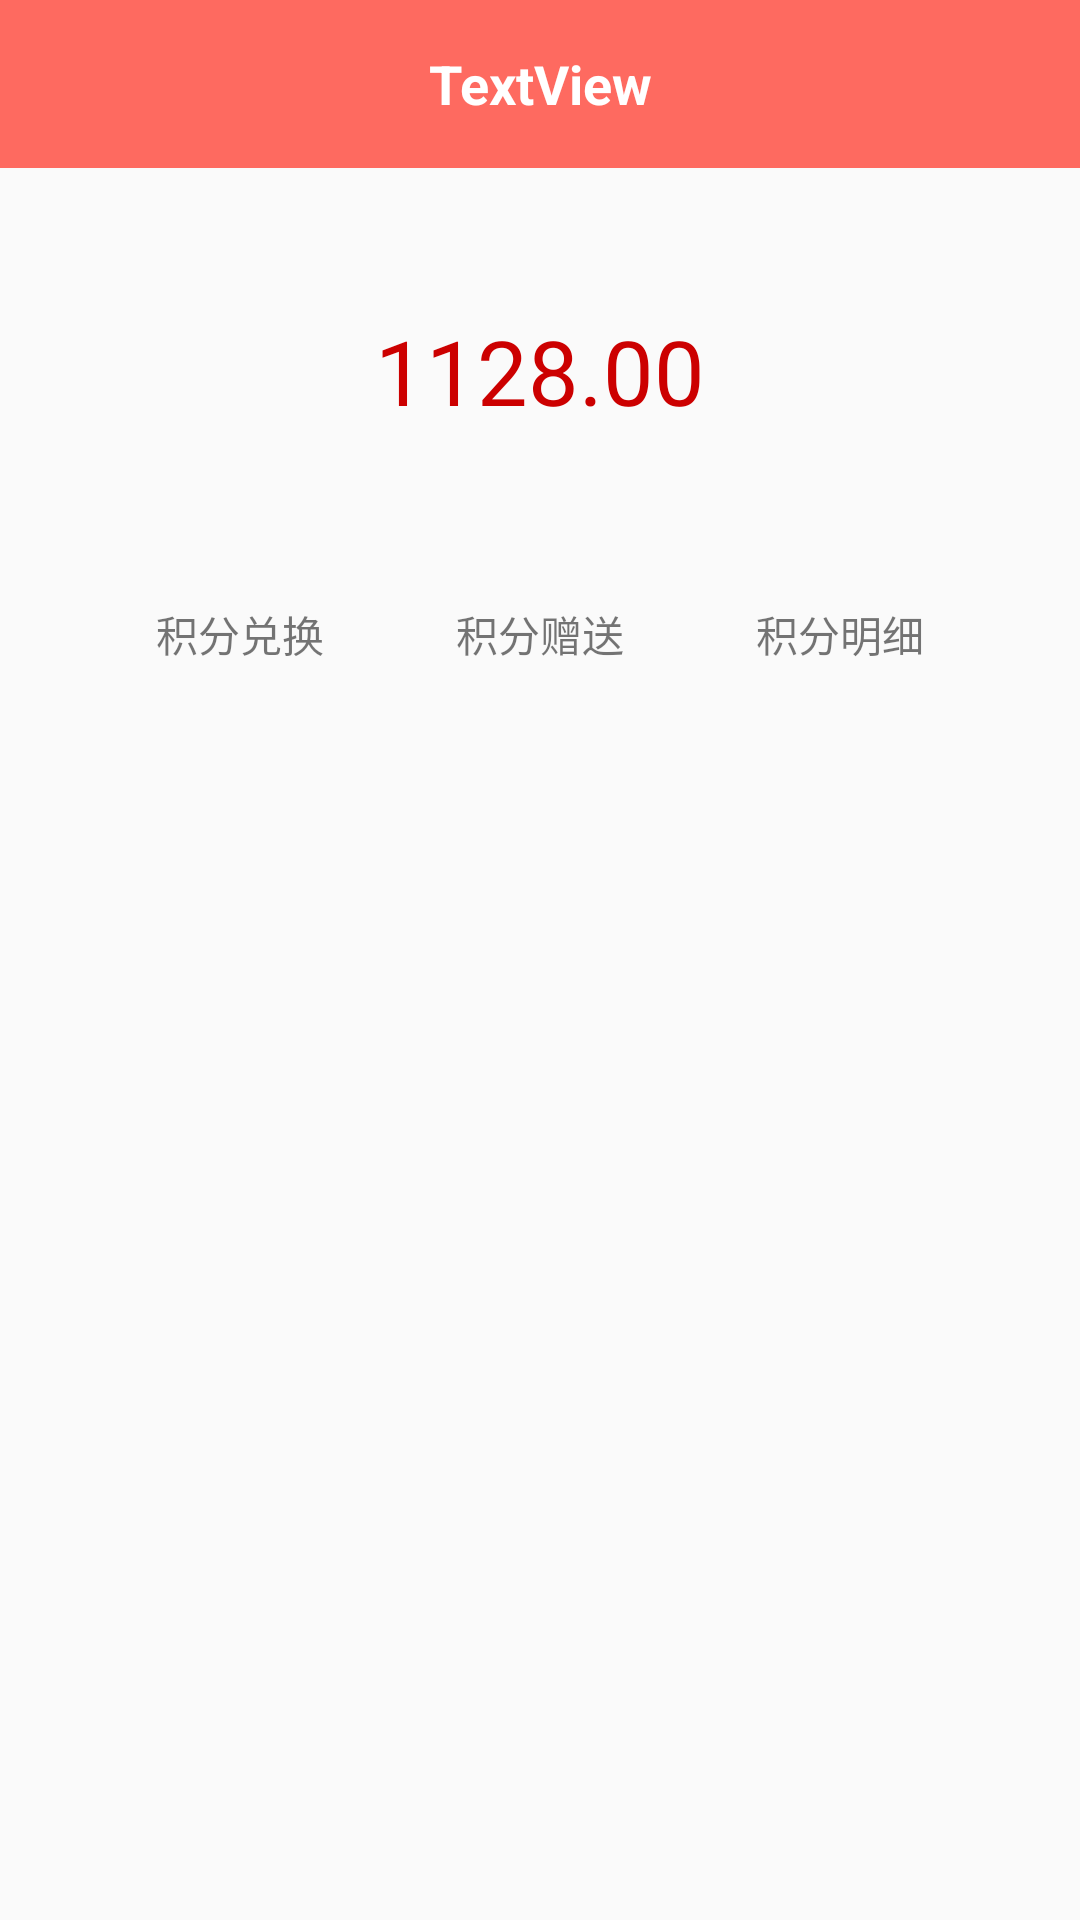

Write the Android layout XML for this screen, with the resource values it uses.
<!-- AndroidManifest.xml: application theme MyStyle -->
<!-- res/layout/my_score_layout.xml -->
<?xml version="1.0" encoding="utf-8"?>
<LinearLayout xmlns:android="http://schemas.android.com/apk/res/android"
              xmlns:app="http://schemas.android.com/apk/res-auto"
              android:orientation="vertical"
              android:layout_width="match_parent"
              android:layout_height="match_parent">
    <include layout="@layout/title_layout"/>
    <RelativeLayout
        android:layout_width="match_parent"
        android:layout_height="135dp"
       >
        <TextView
            android:id="@+id/myScore"
            android:layout_width="wrap_content"
            android:layout_height="wrap_content"
            android:layout_centerInParent="true"
            android:textSize="30sp"
            android:text="1128.00"
            android:textColor="@android:color/holo_red_dark"/>
    </RelativeLayout>
   <LinearLayout
       android:layout_width="match_parent"
       android:layout_height="150dp"
       android:paddingLeft="40dp"
       android:paddingRight="40dp"
       android:gravity="center_horizontal">
       <LinearLayout
           android:id="@+id/Socre_exchange"
           android:layout_width="0dp"
           android:layout_height="wrap_content"
           android:layout_weight="1"
            android:gravity="center"
           android:layout_marginRight="20dp"
           android:orientation="vertical"
           >
           <ImageView
               android:layout_width="wrap_content"
               android:layout_height="wrap_content"
               app:srcCompat="@mipmap/ic_launcher_round"/>
           <TextView

               android:layout_width="wrap_content"
               android:layout_height="wrap_content"
               android:layout_marginTop="10sp"
               android:text="积分兑换"/>

       </LinearLayout>
       <LinearLayout
           android:id="@+id/Socre_send"
           android:layout_width="0dp"
           android:layout_height="wrap_content"
           android:layout_weight="1"
           android:gravity="center"
           android:layout_marginRight="20dp"
           android:orientation="vertical"
           >
           <ImageView
               android:layout_width="wrap_content"
               android:layout_height="wrap_content"
               app:srcCompat="@mipmap/ic_launcher_round"/>
           <TextView

               android:layout_width="wrap_content"
               android:layout_height="wrap_content"
               android:layout_marginTop="10sp"
               android:text="积分赠送"/>

       </LinearLayout>


       <LinearLayout
           android:id="@+id/Socre_detail"
           android:layout_width="0dp"
           android:layout_height="wrap_content"
           android:layout_weight="1"
           android:gravity="center"
           android:orientation="vertical"
           >
           <ImageView
               android:layout_width="wrap_content"
               android:layout_height="wrap_content"
               app:srcCompat="@mipmap/ic_launcher_round"/>
           <TextView

               android:layout_width="wrap_content"
               android:layout_height="wrap_content"
               android:layout_marginTop="10sp"
               android:text="积分明细"/>

       </LinearLayout>

   </LinearLayout>
</LinearLayout>
<!-- res/layout/title_layout.xml (included above) -->
<?xml version="1.0" encoding="utf-8"?>
<FrameLayout xmlns:android="http://schemas.android.com/apk/res/android"
    xmlns:app="http://schemas.android.com/apk/res-auto"
    android:layout_width="match_parent"
    android:layout_height="?attr/actionBarSize"

    >

 <android.support.v7.widget.Toolbar
     android:id="@+id/toolbar"
     android:layout_width="match_parent"
     android:layout_height="match_parent"
     android:background="?attr/colorPrimary"
     android:theme="@style/ThemeOverlay.AppCompat.Dark.ActionBar"
     android:popupTheme="@style/ThemeOverlay.AppCompat.Light"
     >
     <ImageView
         android:id="@+id/leftView"
         android:layout_width="40dp"
         android:layout_height="40dp"
         android:layout_gravity="left|center_vertical|start"
         android:scaleType="fitXY"
         android:visibility="gone"
         app:srcCompat="@mipmap/ic_launcher_round" />
     <TextView
         android:id="@+id/titleView"
         android:layout_width="wrap_content"
         android:layout_height="wrap_content"
         android:layout_gravity="center_horizontal"
         android:text="TextView"
         android:textColor="@android:color/white"
         android:textSize="18sp"
         android:textStyle="bold" />
     <ImageView
         android:id="@+id/rightView"
         android:layout_width="40dp"
         android:layout_height="40dp"
         android:layout_gravity="right|center_vertical|end"
         android:scaleType="fitXY"
         android:visibility="gone"
         app:srcCompat="@mipmap/ic_launcher_round" />
 </android.support.v7.widget.Toolbar>
</FrameLayout>
<!-- resources referenced by this layout -->
<resources>
  <style name="MyStyle" parent="Theme.AppCompat.Light.NoActionBar">
          
          <item name="colorPrimary">#FE6A60</item>
          <item name="colorPrimaryDark">#FE6A60</item>
          <item name="colorAccent">@color/colorAccent</item>
  
          
  
      </style>
  <!-- not gathered from this repository: default colours our renderer supplied (Android Studio template values) -->
  <color name="colorAccent">#FF03DAC5</color>
</resources>
